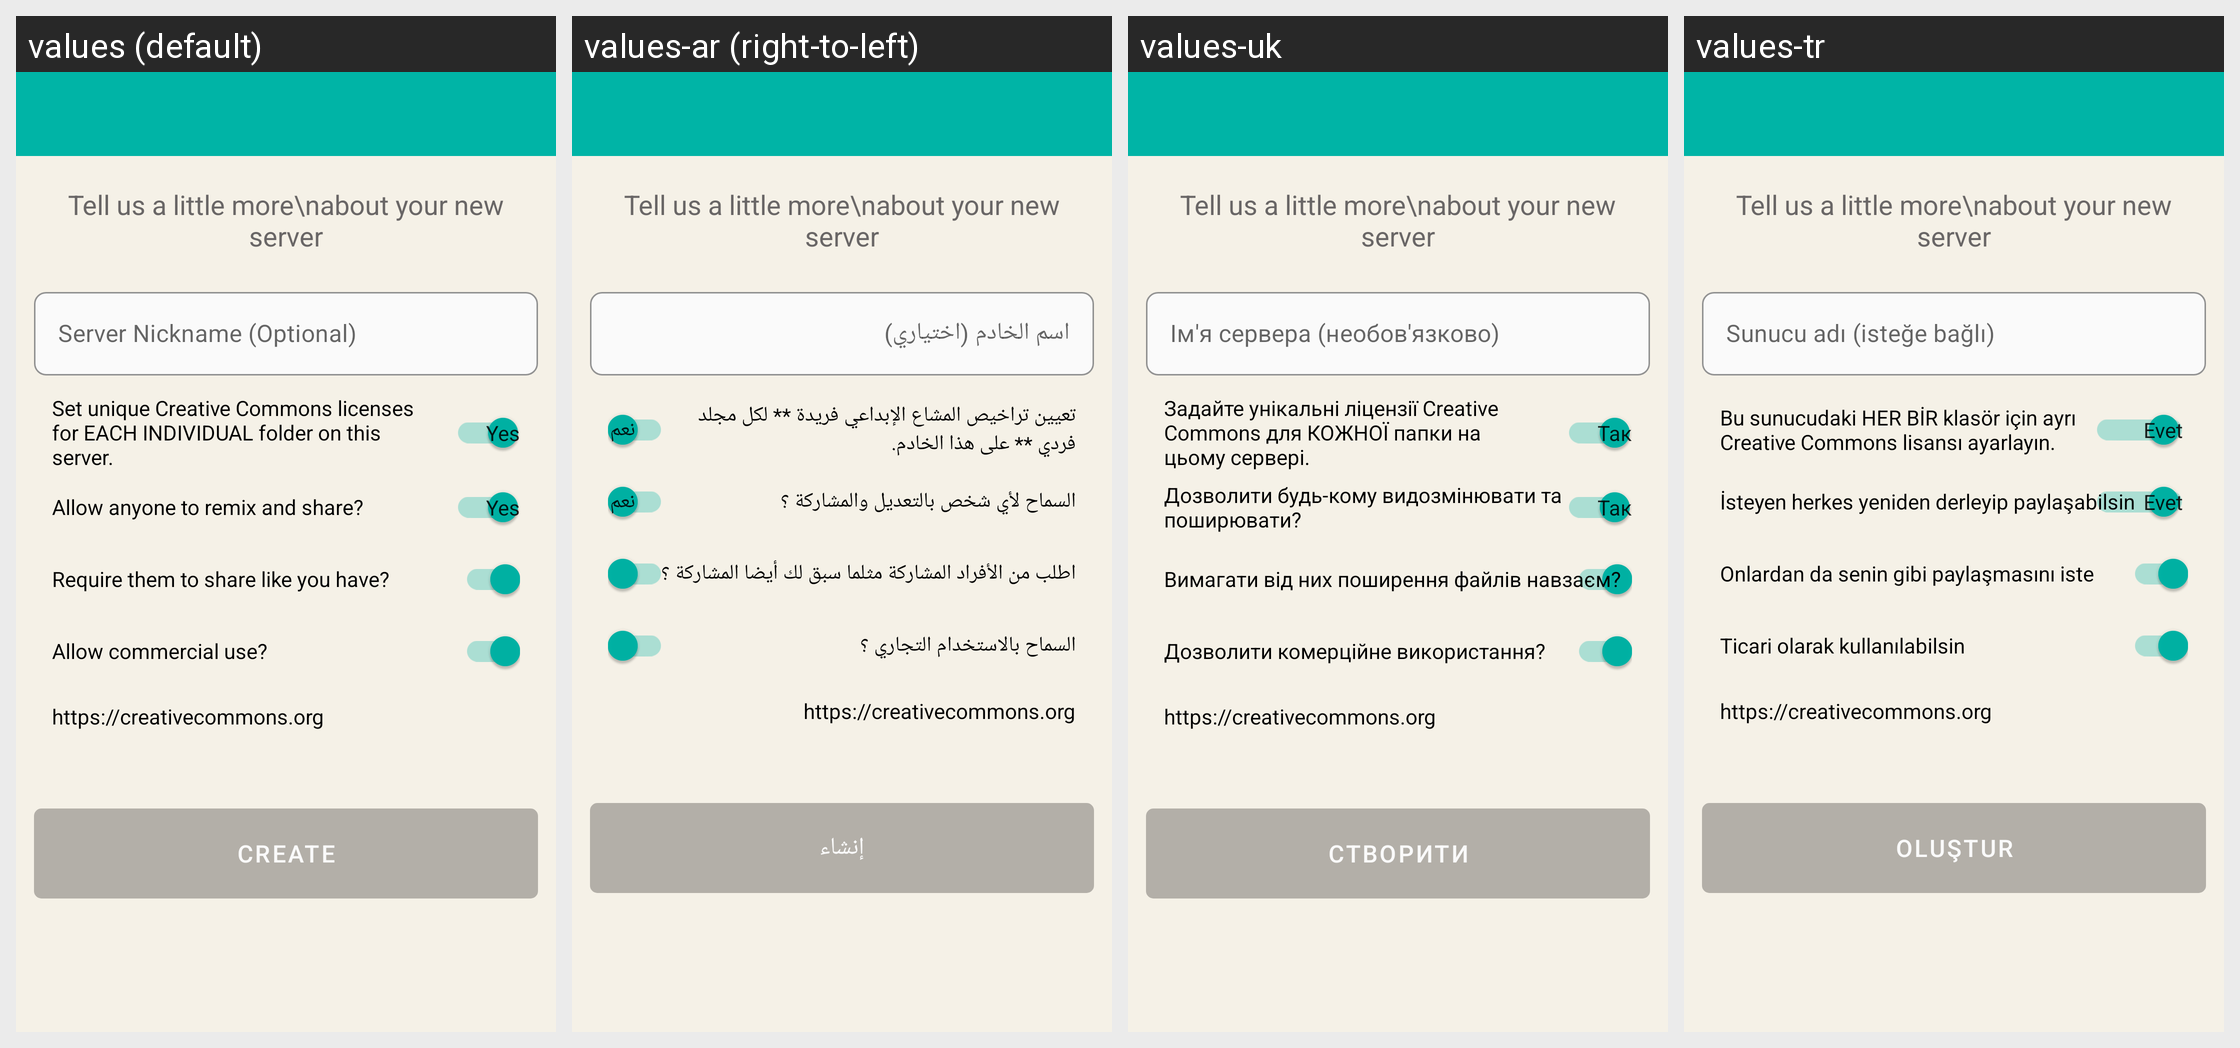

For this localized Android screen grid, give each drawn string resource with its value in every locale shown.
Android screen res/layout/activity_backend_meta.xml rendered under 4 locales, left to right: values (default), values-ar (right-to-left), values-uk, values-tr. Device: Nexus 5 (rendered at 1080×1920; each locale shown at half size, 540×960, under a caption strip naming it); theme AppTheme.NoActionBar.
Other locales in the repository, not shown: values-de, values-es, values-fa, values-fr, values-it, values-nl, values-pt-rBR, values-ru, values-sv, values-zh-rCN, values-zh-rTW.
Strings drawn on this screen, with the default value and each locale's value (text and hints the layout hard-codes, and strings that could not be matched under every locale, appear in the picture but are not listed):

server_name_optional
  values: Server Nickname (Optional)
  values-ar: اسم الخادم (اختياري)
  values-uk: Ім'я сервера (необов'язково)
  values-tr: Sunucu adı (isteğe bağlı)

create
  values: Create
  values-ar: إنشاء
  values-uk: Створити
  values-tr: Oluştur

set_unique_creative_commons_licenses_for_each_individual_folder_on_this_server
  values: Set unique Creative Commons licenses for EACH INDIVIDUAL folder on this server.
  values-ar: تعيين تراخيص المشاع الإبداعي فريدة ** لكل مجلد فردي ** على هذا الخادم.
  values-uk: Задайте унікальні ліцензії Creative Commons для КОЖНОЇ папки на цьому сервері.
  values-tr: Bu sunucudaki HER BİR klasör için ayrı Creative Commons lisansı ayarlayın.

info_license_deriv
  values: Allow anyone to remix and share?
  values-ar: السماح لأي شخص بالتعديل والمشاركة ؟
  values-uk: Дозволити будь-кому видозмінювати та поширювати?
  values-tr: İsteyen herkes yeniden derleyip paylaşabilsin

info_license_sharealike
  values: Require them to share like you have?
  values-ar: اطلب من الأفراد المشاركة مثلما سبق لك أيضا المشاركة ؟
  values-uk: Вимагати від них поширення файлів навзаєм?
  values-tr: Onlardan da senin gibi paylaşmasını iste

info_license_comm
  values: Allow commercial use?
  values-ar: السماح بالاستخدام التجاري ؟
  values-uk: Дозволити комерційне використання?
  values-tr: Ticari olarak kullanılabilsin
